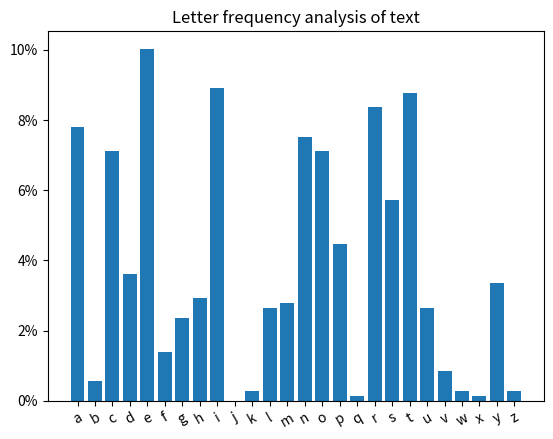

Write the Python code that produced this figure.
# Computes letter frequency shart of sample text
# Computes probability of text being of certain language - suggestion

import numpy as np
import matplotlib.pyplot as plt

alphabet = list('abcdefghijklmnopqrstuvwxyz')

text='''
Cryptography, or cryptology (from Ancient Greek: κρυπτός, romanized: kryptós "hidden, secret"; and γράφειν 
graphein, "to write", or -λογία -logia, "study", respectively[1]), is the practice and study of techniques 
for secure communication in the presence of adversarial behavior.[2] More generally, cryptography is about 
constructing and analyzing protocols that prevent third parties or the public from reading private messages;[3] 
various aspects in information security such as data confidentiality, data integrity, authentication, and 
non-repudiation[4] are central to modern cryptography. Modern cryptography exists at the intersection of the 
disciplines of mathematics, computer science, electrical engineering, communication science, and physics. 
Applications of cryptography include electronic commerce, chip-based payment cards, digital currencies, 
computer passwords, and military communications.'''

count=np.zeros(26)

for i in range(len(text)):
	for j in range(len(alphabet)):
		if (text[i] == alphabet[j]):
			count[j]=count[j]+1
 

count=100*count/sum(count)

# Y scale in percentage
from matplotlib.ticker import FuncFormatter
formatter = FuncFormatter(lambda y, pos: "%d%%" % (y))
ax = plt.gca()
ax.yaxis.set_major_formatter(formatter)

# Dataset:
height = count
bars = alphabet
y_pos = np.arange(len(bars))
 
# Create bars
plt.bar(y_pos, height)
 
# Create names on the x-axis
plt.xticks(y_pos, bars, rotation=30)

plt.title("Letter frequency analysis of text") 
 
# Show graphic
plt.show()

